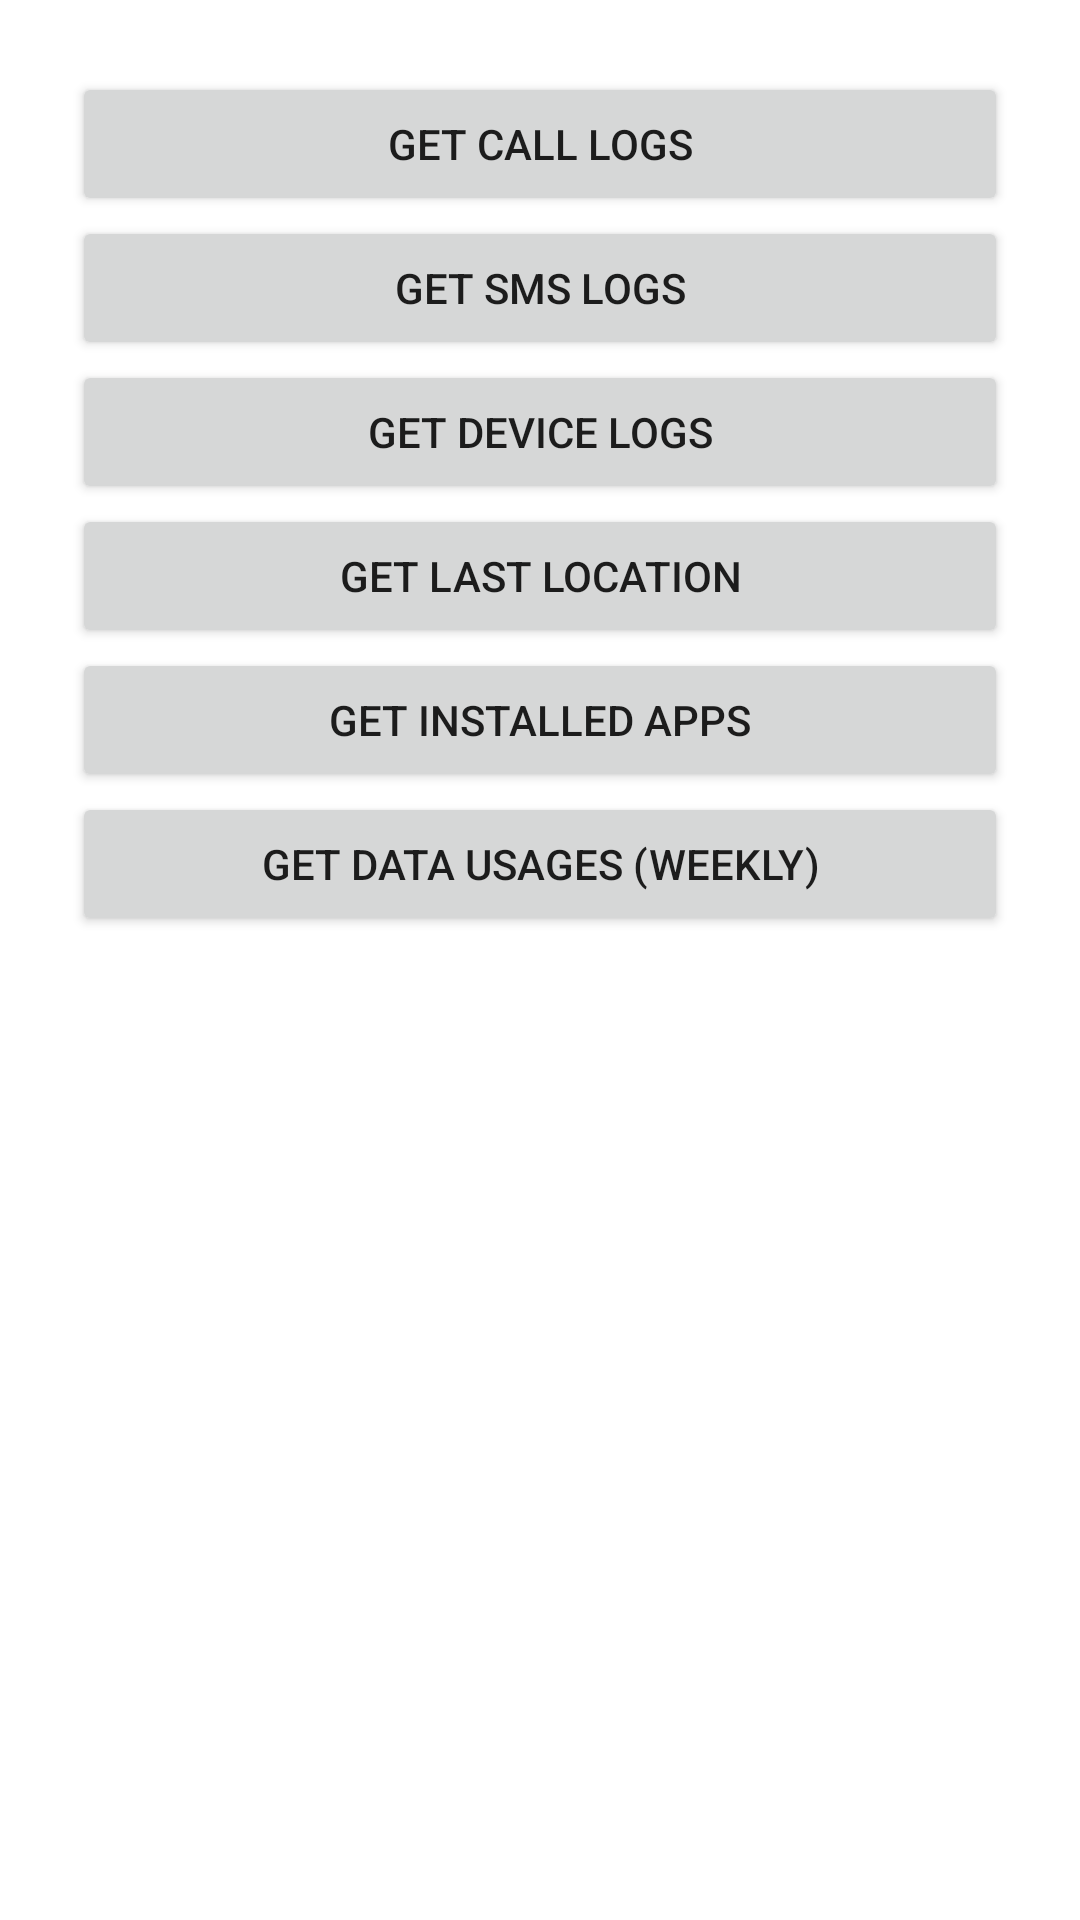

Reconstruct the res/layout file that produces this screen, plus the resources it refers to.
<!-- AndroidManifest.xml: application theme Theme.DeviceInformation -->
<!-- res/layout/activity_main.xml -->
<?xml version="1.0" encoding="utf-8"?>
<LinearLayout xmlns:android="http://schemas.android.com/apk/res/android"
    xmlns:tools="http://schemas.android.com/tools"
    android:layout_width="match_parent"
    android:layout_height="match_parent"
    android:orientation="vertical"
    android:padding="24dp"
    tools:context=".MainActivity">

    <Button
        android:layout_width="match_parent"
        android:layout_height="wrap_content"
        android:onClick="getCallLogs"
        android:text="GET CALL LOGS" />

    <Button
        android:layout_width="match_parent"
        android:layout_height="wrap_content"
        android:onClick="getSmsLogs"
        android:text="GET SMS LOGS" />

    <Button
        android:layout_width="match_parent"
        android:layout_height="wrap_content"
        android:onClick="getDeviceData"
        android:text="GET DEVICE LOGS" />

    <Button
        android:layout_width="match_parent"
        android:layout_height="wrap_content"
        android:onClick="getLastLocation"
        android:text="GET LAST LOCATION" />

    <Button
        android:layout_width="match_parent"
        android:layout_height="wrap_content"
        android:onClick="getInstalledAppData"
        android:text="GET INSTALLED APPS" />

    <Button
        android:layout_width="match_parent"
        android:layout_height="wrap_content"
        android:onClick="getDataUsagesWeekly"
        android:text="GET DATA USAGES (WEEKLY)" />
</LinearLayout>
<!-- resources referenced by this layout -->
<resources>
  <style name="Theme.DeviceInformation" parent="Theme.MaterialComponents.DayNight.DarkActionBar">
          
          <item name="colorPrimary">#005A42</item>
          <item name="colorPrimaryVariant">#005A42</item>
          <item name="colorOnPrimary">@color/white</item>
          
          <item name="colorSecondary">@color/teal_200</item>
          <item name="colorSecondaryVariant">@color/teal_700</item>
          <item name="colorOnSecondary">@color/black</item>
          
          <item name="android:statusBarColor" tools:targetApi="l">?attr/colorPrimary</item>
          
      </style>
  <!-- not gathered from this repository: default colours our renderer supplied (Android Studio template values) -->
  <color name="teal_200">#FF03DAC5</color>
  <color name="teal_700">#FF018786</color>
  <color name="black">#FF000000</color>
  <color name="white">#FFFFFFFF</color>
</resources>
